40-way image classification set "Match" from GitHub (ROMOHHR/LeatherTextureMatcher); label vocabulary: leather texture B 1, leather texture B 2, leather texture B 3, leather texture B 4, leather texture M 1, leather texture M 10, leather texture M 2, leather texture M 3, leather texture M 4, leather texture M 5, leather texture M 6, leather texture M 7, leather texture M 8, leather texture M 9, leather texture S 1, leather texture S 10, leather texture S 11, leather texture S 12, leather texture S 13, leather texture S 14, leather texture S 15, leather texture S 16, leather texture S 17, leather texture S 18, leather texture S 19, leather texture S 2, leather texture S 20, leather texture S 21, leather texture S 22, leather texture S 23, leather texture S 24, leather texture S 25, leather texture S 26, leather texture S 3, leather texture S 4, leather texture S 5, leather texture S 6, leather texture S 7, leather texture S 8, leather texture S 9.

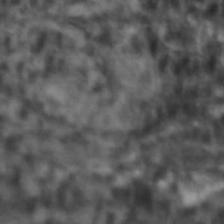
Label: leather texture S 25

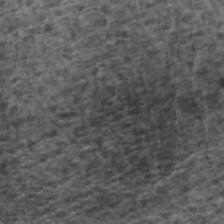
Label: leather texture S 3

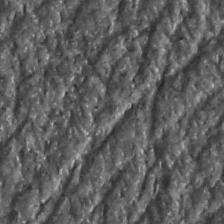
Label: leather texture S 24

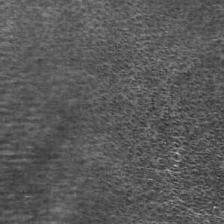
Label: leather texture S 21

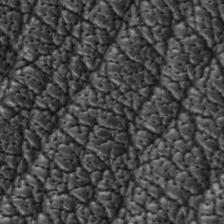
Label: leather texture M 10

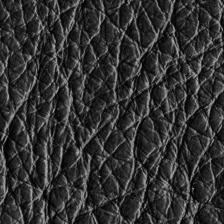
Label: leather texture B 3
